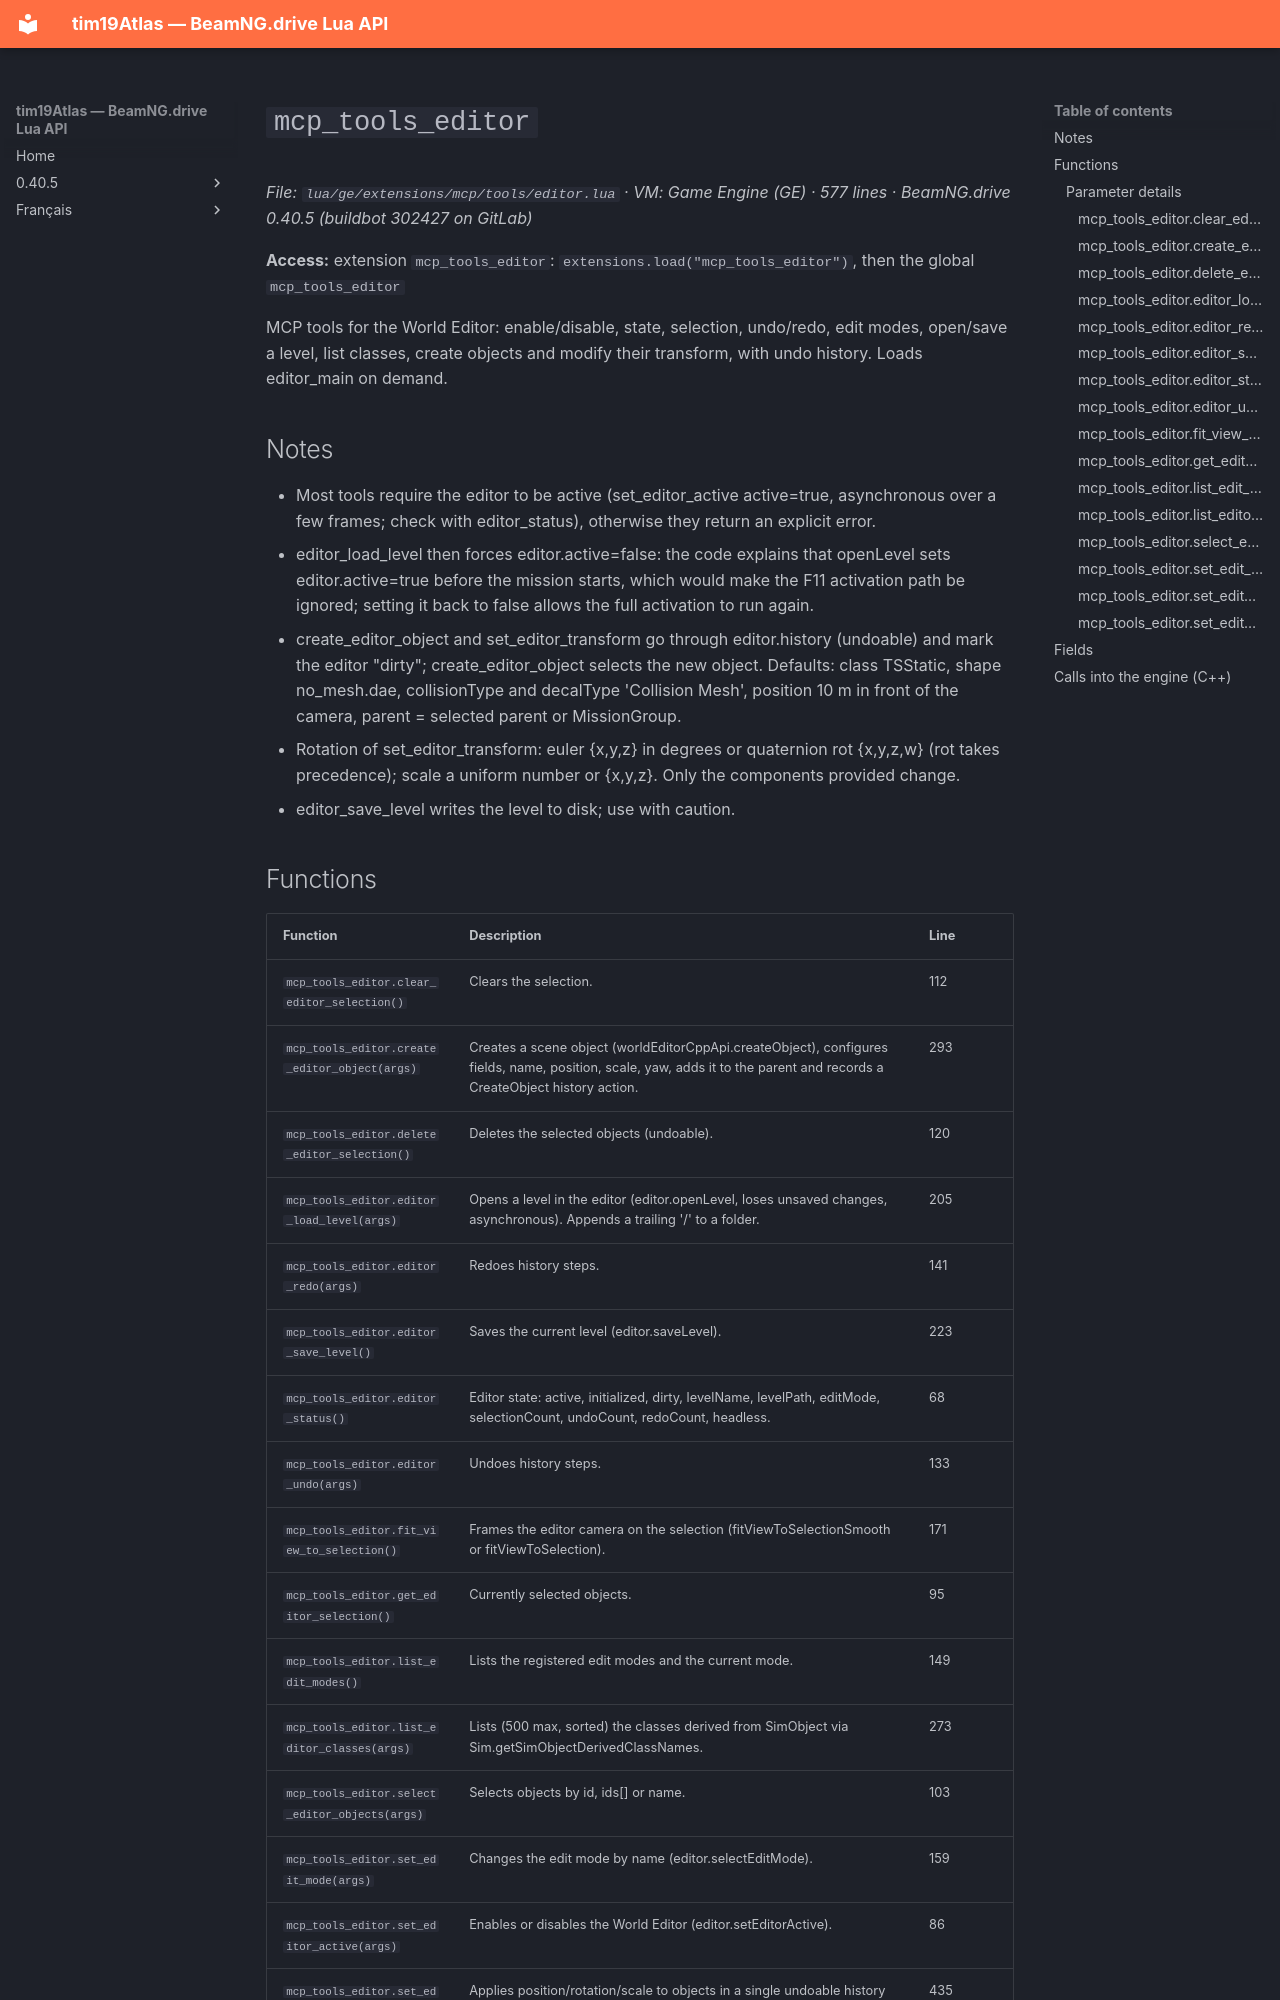

repository: Tim0219800/beamng-lua-atlas · page: 0.40.5/ge/extensions/mcp/tools/editor.html · generator: mkdocs

# `mcp_tools_editor`

*File: `lua/ge/extensions/mcp/tools/editor.lua` · VM: Game Engine (GE) · 577 lines · BeamNG.drive 0.40.5 (buildbot 302427 on GitLab)*

**Access:** extension `mcp_tools_editor`: `extensions.load("mcp_tools_editor")`, then the global `mcp_tools_editor`

MCP tools for the World Editor: enable/disable, state, selection, undo/redo, edit modes, open/save a level, list classes, create objects and modify their transform, with undo history. Loads editor_main on demand.

## Notes

- Most tools require the editor to be active (set_editor_active active=true, asynchronous over a few frames; check with editor_status), otherwise they return an explicit error.
- editor_load_level then forces editor.active=false: the code explains that openLevel sets editor.active=true before the mission starts, which would make the F11 activation path be ignored; setting it back to false allows the full activation to run again.
- create_editor_object and set_editor_transform go through editor.history (undoable) and mark the editor "dirty"; create_editor_object selects the new object. Defaults: class TSStatic, shape no_mesh.dae, collisionType and decalType 'Collision Mesh', position 10 m in front of the camera, parent = selected parent or MissionGroup.
- Rotation of set_editor_transform: euler {x,y,z} in degrees or quaternion rot {x,y,z,w} (rot takes precedence); scale a uniform number or {x,y,z}. Only the components provided change.
- editor_save_level writes the level to disk; use with caution.
